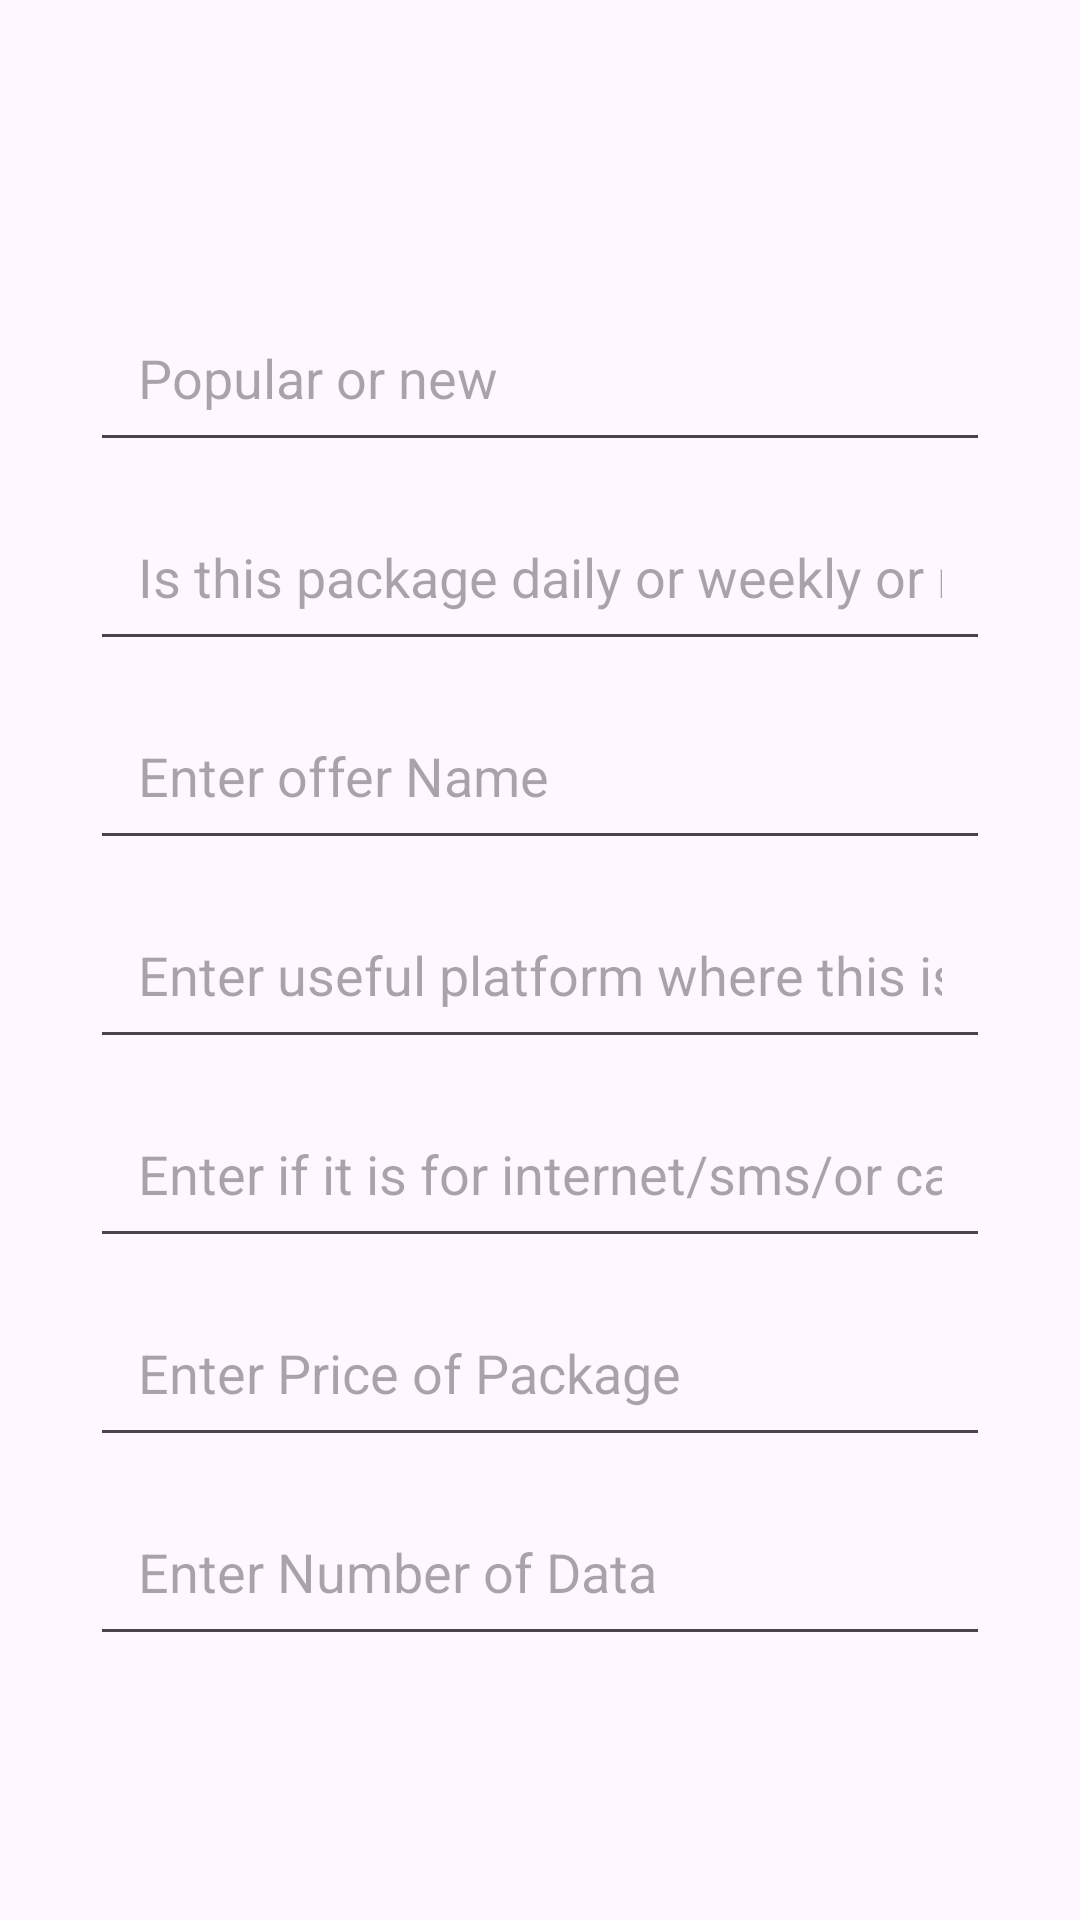

Write the Android layout XML for this screen, with the resource values it uses.
<!-- AndroidManifest.xml: application theme Theme.SinglePackage -->
<!-- res/layout/get_package_details_to_putinto_firebase.xml -->
<?xml version="1.0" encoding="utf-8"?>
<RelativeLayout xmlns:android="http://schemas.android.com/apk/res/android"
    android:layout_width="match_parent"
    android:layout_height="match_parent"
    android:gravity="center">

    <EditText
        android:id="@+id/etPopularity_text"
        android:layout_width="match_parent"
        android:layout_height="wrap_content"
        android:layout_alignParentStart="true"
        android:layout_alignParentEnd="true"
        android:layout_marginStart="30dp"
        android:layout_marginTop="10dp"
        android:layout_marginEnd="30dp"
        android:hint="Popular or new"
        android:inputType="text"
        android:padding="16dp" />

    <EditText
        android:id="@+id/etOfferDailyOrWeekly"
        android:layout_width="match_parent"
        android:layout_height="wrap_content"
        android:layout_below="@id/etPopularity_text"
        android:layout_alignParentStart="true"
        android:layout_alignParentEnd="true"
        android:layout_marginStart="30dp"
        android:layout_marginTop="10dp"
        android:layout_marginEnd="30dp"
        android:hint="Is this package daily or weekly or monthly"
        android:inputType="text"
        android:padding="16dp" />

    <EditText
        android:id="@+id/etOfferName"
        android:layout_width="match_parent"
        android:layout_height="wrap_content"
        android:layout_below="@id/etOfferDailyOrWeekly"
        android:layout_alignParentStart="true"
        android:layout_alignParentEnd="true"
        android:layout_marginStart="30dp"
        android:layout_marginTop="10dp"
        android:layout_marginEnd="30dp"
        android:hint="Enter offer Name"
        android:inputType="text"
        android:padding="16dp" />

    <EditText
        android:id="@+id/etPackageUseFulFor"
        android:layout_width="match_parent"
        android:layout_height="wrap_content"
        android:layout_below="@id/etOfferName"
        android:layout_alignParentStart="true"
        android:layout_alignParentEnd="true"
        android:layout_marginStart="30dp"
        android:layout_marginTop="10dp"
        android:layout_marginEnd="30dp"
        android:hint="Enter useful platform where this is to be used"
        android:inputType="text"
        android:padding="16dp" />

    <EditText
        android:id="@+id/etPackageDataType"
        android:layout_width="match_parent"
        android:layout_height="wrap_content"
        android:layout_below="@id/etPackageUseFulFor"
        android:layout_alignParentStart="true"
        android:layout_alignParentEnd="true"
        android:layout_marginStart="30dp"
        android:layout_marginTop="10dp"
        android:layout_marginEnd="30dp"
        android:hint="Enter if it is for internet/sms/or call"
        android:inputType="text"
        android:padding="16dp" />

    <EditText
        android:id="@+id/etPackagePrice"
        android:layout_width="match_parent"
        android:layout_height="wrap_content"
        android:layout_below="@id/etPackageDataType"
        android:layout_alignParentStart="true"
        android:layout_alignParentEnd="true"
        android:layout_marginStart="30dp"
        android:layout_marginTop="10dp"
        android:layout_marginEnd="30dp"
        android:hint="Enter Price of Package"
        android:inputType="numberDecimal"
        android:padding="16dp" />

    <EditText
        android:id="@+id/etPackageDataInNumbers"
        android:layout_width="match_parent"
        android:layout_height="wrap_content"
        android:layout_below="@id/etPackagePrice"
        android:layout_alignParentStart="true"
        android:layout_alignParentEnd="true"
        android:layout_marginStart="30dp"
        android:layout_marginTop="10dp"
        android:layout_marginEnd="30dp"
        android:hint="Enter Number of Data"
        android:inputType="numberDecimal"
        android:padding="16dp" />

    















</RelativeLayout>
<!-- resources referenced by this layout -->
<resources>
  <style name="Theme.SinglePackage" parent="Base.Theme.SinglePackage" />
  <style name="Base.Theme.SinglePackage" parent="Theme.Material3.DayNight.NoActionBar">
          
          
      </style>
</resources>
